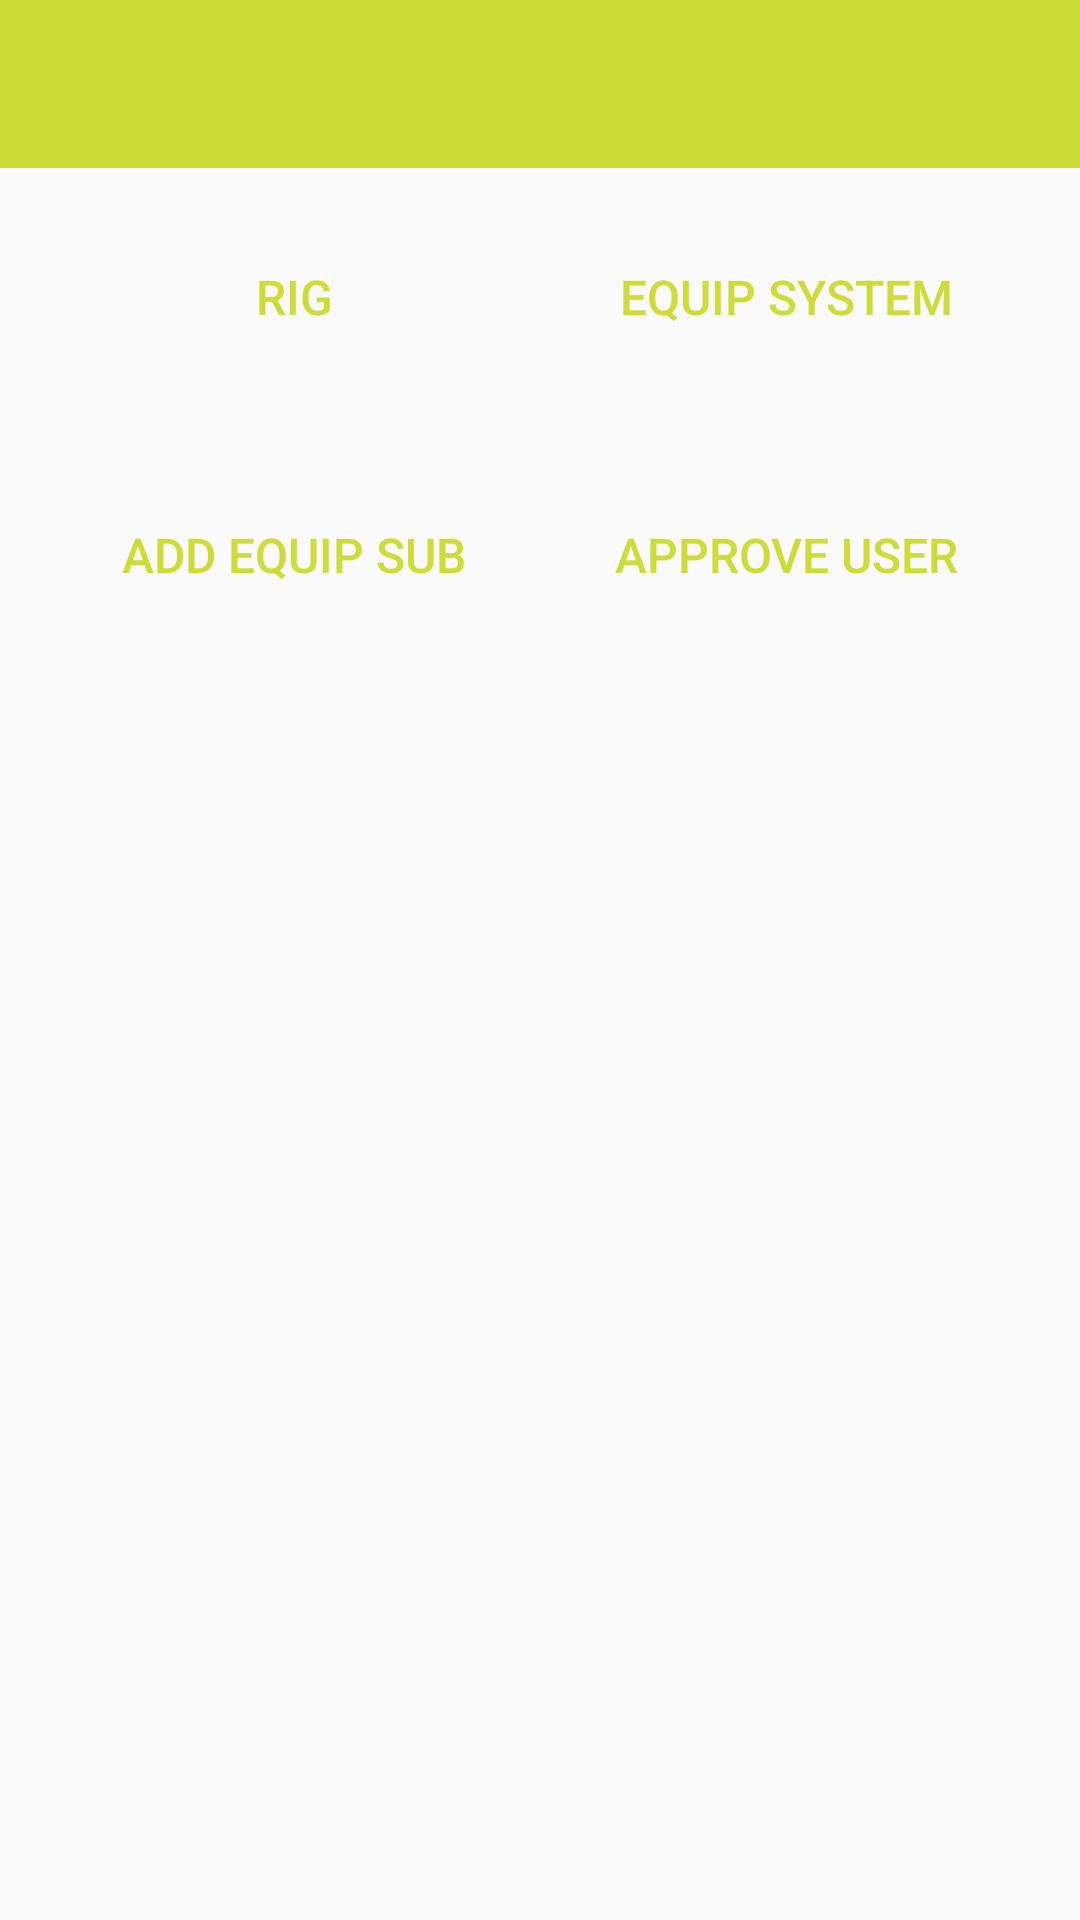

The Android layout XML behind this screen, and the referenced resources:
<!-- AndroidManifest.xml: application theme AppTheme -->
<!-- res/layout/activity_admin_home.xml -->
<?xml version="1.0" encoding="utf-8"?>
<LinearLayout xmlns:android="http://schemas.android.com/apk/res/android"
    xmlns:tools="http://schemas.android.com/tools"
    android:layout_width="match_parent"
    android:layout_height="match_parent"
    android:orientation="vertical">

    <include
        android:id="@+id/toolbar"
        layout="@layout/toolbar"
        android:layout_width="fill_parent"
        android:layout_height="wrap_content" />


    <LinearLayout
        android:layout_width="match_parent"
        android:layout_height="wrap_content"
        android:orientation="horizontal"
        android:paddingBottom="@dimen/activity_vertical_margin"
        android:paddingLeft="@dimen/activity_horizontal_margin"
        android:paddingRight="@dimen/activity_horizontal_margin"
        android:paddingTop="@dimen/activity_vertical_margin">

        <Button
            android:id="@+id/addRigButton"
            style="@style/OCMButton.White"
            android:layout_width="0dp"
            android:layout_height="match_parent"
            android:layout_margin="5dp"
            android:layout_marginBottom="20dp"
            android:layout_weight="1"
            android:text="@string/add_view_rig" />

        <Button
            android:id="@+id/addEquipSystem"
            style="@style/OCMButton.White"
            android:layout_width="0dp"
            android:layout_height="match_parent"
            android:layout_margin="5dp"
            android:layout_marginBottom="20dp"
            android:layout_weight="1"
            android:text="@string/add_view_equipment_system" />
    </LinearLayout>
    <LinearLayout
        android:layout_width="match_parent"
        android:layout_height="wrap_content"
        android:orientation="horizontal"
        android:paddingBottom="@dimen/activity_vertical_margin"
        android:paddingLeft="@dimen/activity_horizontal_margin"
        android:paddingRight="@dimen/activity_horizontal_margin"
        android:paddingTop="@dimen/activity_vertical_margin">

        <Button
            android:id="@+id/addEquipSubButton"
            style="@style/OCMButton.White"
            android:layout_width="0dp"
            android:layout_height="match_parent"
            android:layout_margin="5dp"
            android:layout_marginBottom="20dp"
            android:layout_weight="1"
            android:text="@string/add_equip_sub" />

        <Button
            android:id="@+id/viewApproveUser"
            style="@style/OCMButton.White"
            android:layout_width="0dp"
            android:layout_height="match_parent"
            android:layout_margin="5dp"
            android:layout_marginBottom="20dp"
            android:layout_weight="1"
            android:text="@string/approve_user" />
    </LinearLayout>
</LinearLayout>
<!-- res/layout/toolbar.xml (included above) -->
<?xml version="1.0" encoding="utf-8"?>
<android.support.v7.widget.Toolbar xmlns:android="http://schemas.android.com/apk/res/android"
    xmlns:app="http://schemas.android.com/apk/res-auto"
    android:layout_width="match_parent"
    android:layout_height="56dp"
    android:id="@+id/toolbar_actionbar"
    android:background="@color/colorPrimary"
    app:popupTheme="@style/ThemeOverlay.AppCompat.Light">


</android.support.v7.widget.Toolbar>
<!-- resources referenced by this layout -->
<resources>
  <color name="colorPrimary">#CDDC39</color>
  <dimen name="activity_horizontal_margin">16dp</dimen>
  <dimen name="activity_vertical_margin">16dp</dimen>
  <string name="add_equip_sub">ADD EQUIP SUB</string>
  <string name="add_view_equipment_system">EQUIP SYSTEM</string>
  <string name="add_view_rig">RIG</string>
  <string name="approve_user">Approve User</string>
  <style name="OCMButton.White">
          <item name="android:textColor">@drawable/color_lime</item>
          <item name="android:background">@drawable/button_white</item>
      </style>
  <style name="AppTheme" parent="Theme.AppCompat.Light.NoActionBar">
          
          <item name="colorPrimary">@color/colorPrimary</item>
          <item name="colorPrimaryDark">@color/colorPrimaryDark</item>
          <item name="colorAccent">@color/colorAccent</item>
  
          <item name="windowActionBar">false</item>
          <item name="windowNoTitle">true</item>
          <item name="windowActionModeOverlay">true</item>
      </style>
  <!-- drawable color_lime (drawable) -->
  <?xml version="1.0" encoding="utf-8"?>
  <selector xmlns:android="http://schemas.android.com/apk/res/android">
  
      <item android:color="@color/primary_light" android:state_enabled="false" />
  
      <item android:color="@color/colorPrimaryDark" android:state_pressed="true" />
  
      <item android:color="@color/colorPrimary" />
  
  </selector>
  <color name="colorPrimaryDark">#AFB42B</color>
  <color name="colorAccent">#A00000</color>
  <color name="primary_light">#F0F4C3</color>
</resources>
